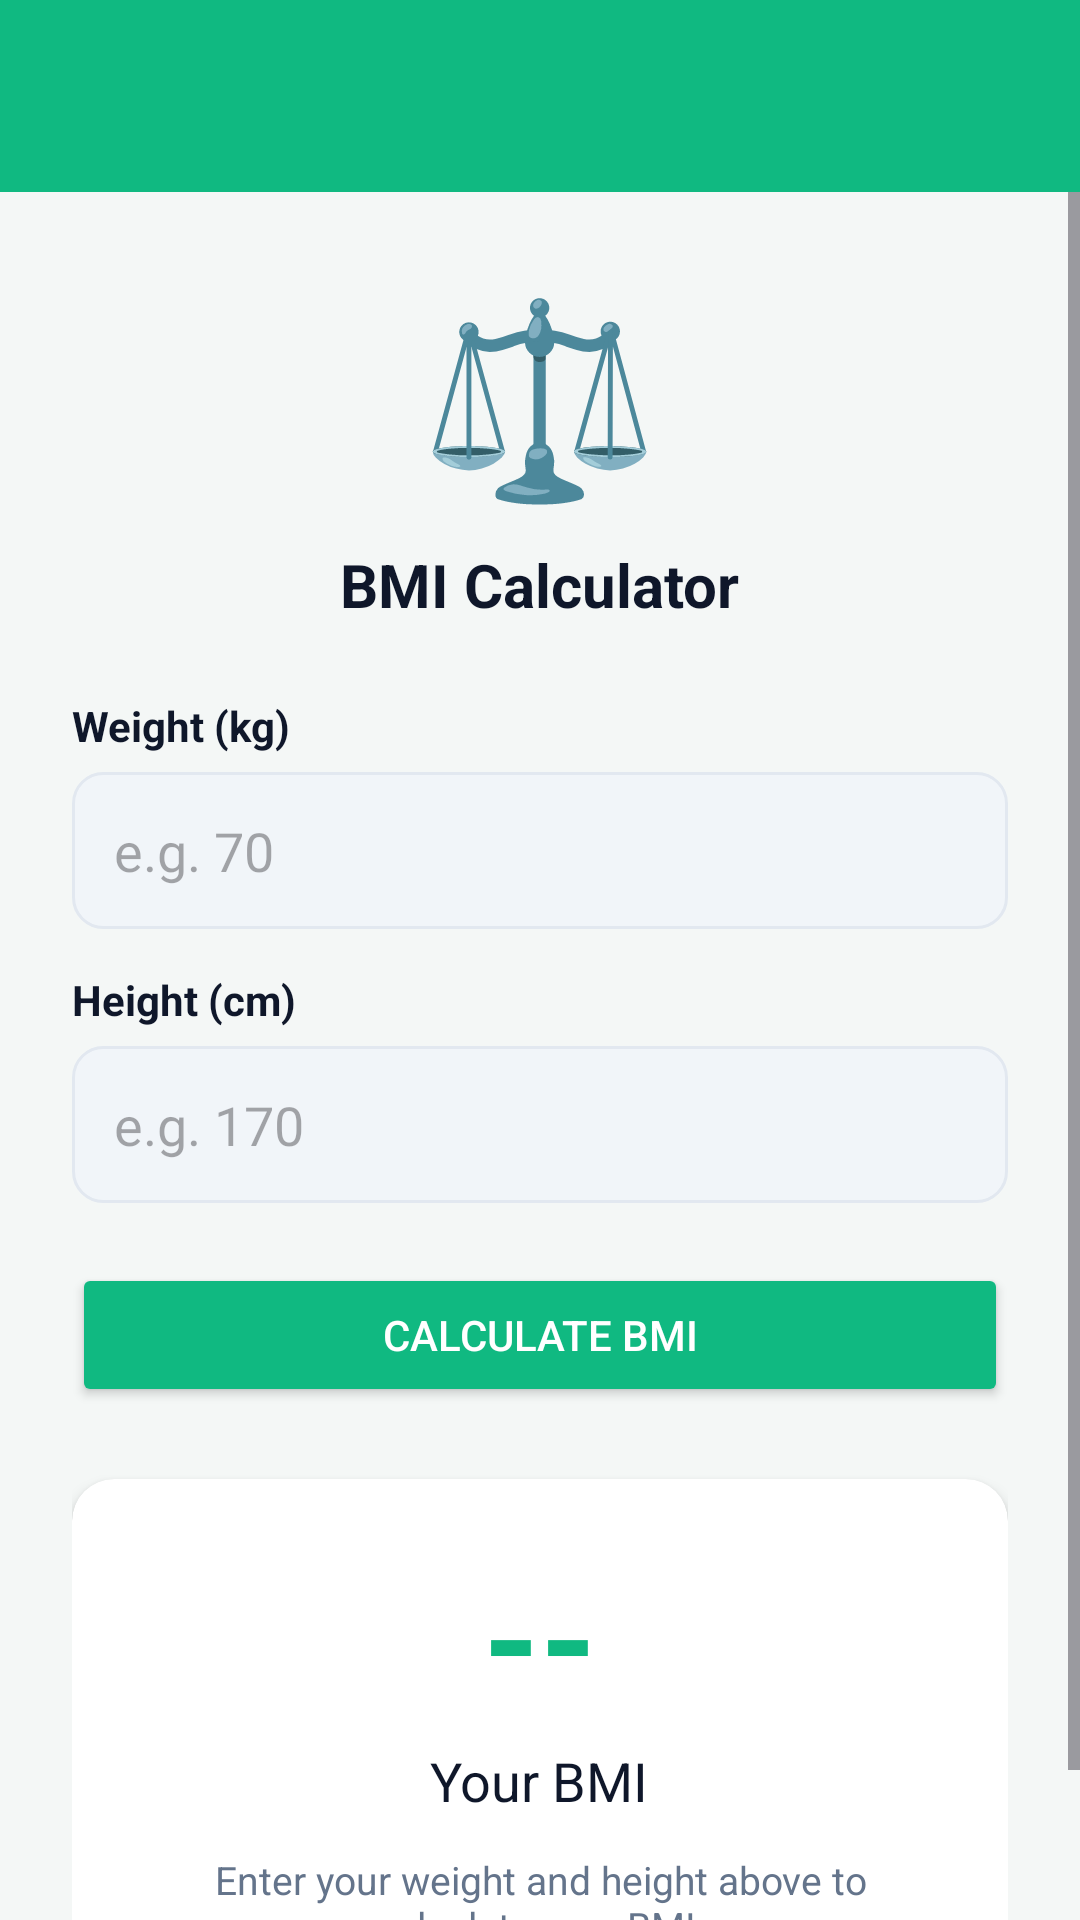

The Android layout XML behind this screen, and the referenced resources:
<!-- AndroidManifest.xml: application theme Theme.NutriRoute -->
<!-- res/layout/activity_bmi.xml -->
<?xml version="1.0" encoding="utf-8"?>
<LinearLayout xmlns:android="http://schemas.android.com/apk/res/android"
    xmlns:app="http://schemas.android.com/apk/res-auto"
    android:layout_width="match_parent"
    android:layout_height="match_parent"
    android:orientation="vertical"
    android:background="@color/bg_app">

    <androidx.appcompat.widget.Toolbar
        android:id="@+id/toolbar"
        android:layout_width="match_parent"
        android:layout_height="?attr/actionBarSize"
        android:background="@color/primary"
        app:titleTextColor="@color/white" />

    <ScrollView android:layout_width="match_parent" android:layout_height="match_parent">
        <LinearLayout android:layout_width="match_parent" android:layout_height="wrap_content"
            android:orientation="vertical" android:padding="24dp">

            <TextView android:layout_width="wrap_content" android:layout_height="wrap_content"
                android:text="⚖️" android:textSize="64sp" android:layout_gravity="center_horizontal" android:layout_marginBottom="8dp"/>
            <TextView android:layout_width="wrap_content" android:layout_height="wrap_content"
                android:text="BMI Calculator" android:textSize="20sp" android:textStyle="bold"
                android:textColor="@color/text_main" android:layout_gravity="center_horizontal"
                android:layout_marginBottom="24dp"/>

            <TextView android:layout_width="wrap_content" android:layout_height="wrap_content"
                android:text="Weight (kg)" android:textColor="@color/text_main" android:textStyle="bold" android:layout_marginBottom="6dp"/>
            <EditText android:id="@+id/et_bmi_weight" android:layout_width="match_parent"
                android:layout_height="wrap_content" android:inputType="numberDecimal"
                android:hint="e.g. 70" android:background="@drawable/bg_input" android:padding="14dp"
                android:layout_marginBottom="14dp"/>

            <TextView android:layout_width="wrap_content" android:layout_height="wrap_content"
                android:text="Height (cm)" android:textColor="@color/text_main" android:textStyle="bold" android:layout_marginBottom="6dp"/>
            <EditText android:id="@+id/et_bmi_height" android:layout_width="match_parent"
                android:layout_height="wrap_content" android:inputType="numberDecimal"
                android:hint="e.g. 170" android:background="@drawable/bg_input" android:padding="14dp"
                android:layout_marginBottom="20dp"/>

            <Button android:id="@+id/btn_calculate_bmi" android:layout_width="match_parent"
                android:layout_height="wrap_content" android:text="Calculate BMI"
                android:backgroundTint="@color/primary" android:textColor="@color/white"
                android:padding="14dp" android:layout_marginBottom="24dp"/>

            
            <androidx.cardview.widget.CardView android:layout_width="match_parent"
                android:layout_height="wrap_content" app:cardCornerRadius="14dp" app:cardElevation="3dp">
                <LinearLayout android:layout_width="match_parent" android:layout_height="wrap_content"
                    android:orientation="vertical" android:padding="20dp" android:gravity="center">
                    <TextView android:id="@+id/tv_bmi_result" android:layout_width="wrap_content"
                        android:layout_height="wrap_content" android:text="--" android:textSize="48sp"
                        android:textStyle="bold" android:textColor="@color/primary"/>
                    <TextView android:id="@+id/tv_bmi_category" android:layout_width="wrap_content"
                        android:layout_height="wrap_content" android:text="Your BMI" android:textSize="18sp"
                        android:textColor="@color/text_main" android:layout_marginTop="4dp"/>
                    <TextView android:id="@+id/tv_bmi_desc" android:layout_width="match_parent"
                        android:layout_height="wrap_content" android:text="Enter your weight and height above to calculate your BMI."
                        android:textSize="13sp" android:textColor="@color/text_muted" android:gravity="center"
                        android:layout_marginTop="12dp"/>
                </LinearLayout>
            </androidx.cardview.widget.CardView>
        </LinearLayout>
    </ScrollView>
</LinearLayout>
<!-- resources referenced by this layout -->
<resources>
  <color name="bg_app">#F4F7F6</color>
  <color name="primary">#10B981</color>
  <color name="text_main">#0F172A</color>
  <color name="text_muted">#64748B</color>
  <color name="white">#FFFFFF</color>
  <!-- drawable bg_input (drawable) -->
  <?xml version="1.0" encoding="utf-8"?>
  <shape xmlns:android="http://schemas.android.com/apk/res/android"
      android:shape="rectangle">
      <solid android:color="@color/bg_input" />
      <corners android:radius="10dp" />
      <stroke android:width="1dp" android:color="@color/border_color" />
  </shape>
  <style name="Theme.NutriRoute" parent="Theme.Material3.DayNight.NoActionBar">
          <item name="colorPrimary">@color/primary</item>
          <item name="colorPrimaryVariant">@color/primary_dark</item>
          <item name="colorOnPrimary">@color/white</item>
          <item name="colorSecondary">@color/secondary</item>
          <item name="colorOnSecondary">@color/white</item>
          <item name="android:statusBarColor">@color/primary_dark</item>
          <item name="android:windowBackground">@color/bg_app</item>
      </style>
  <color name="bg_input">#F1F5F9</color>
  <color name="border_color">#E2E8F0</color>
  <color name="primary_dark">#059669</color>
  <color name="secondary">#0EA5E9</color>
</resources>
